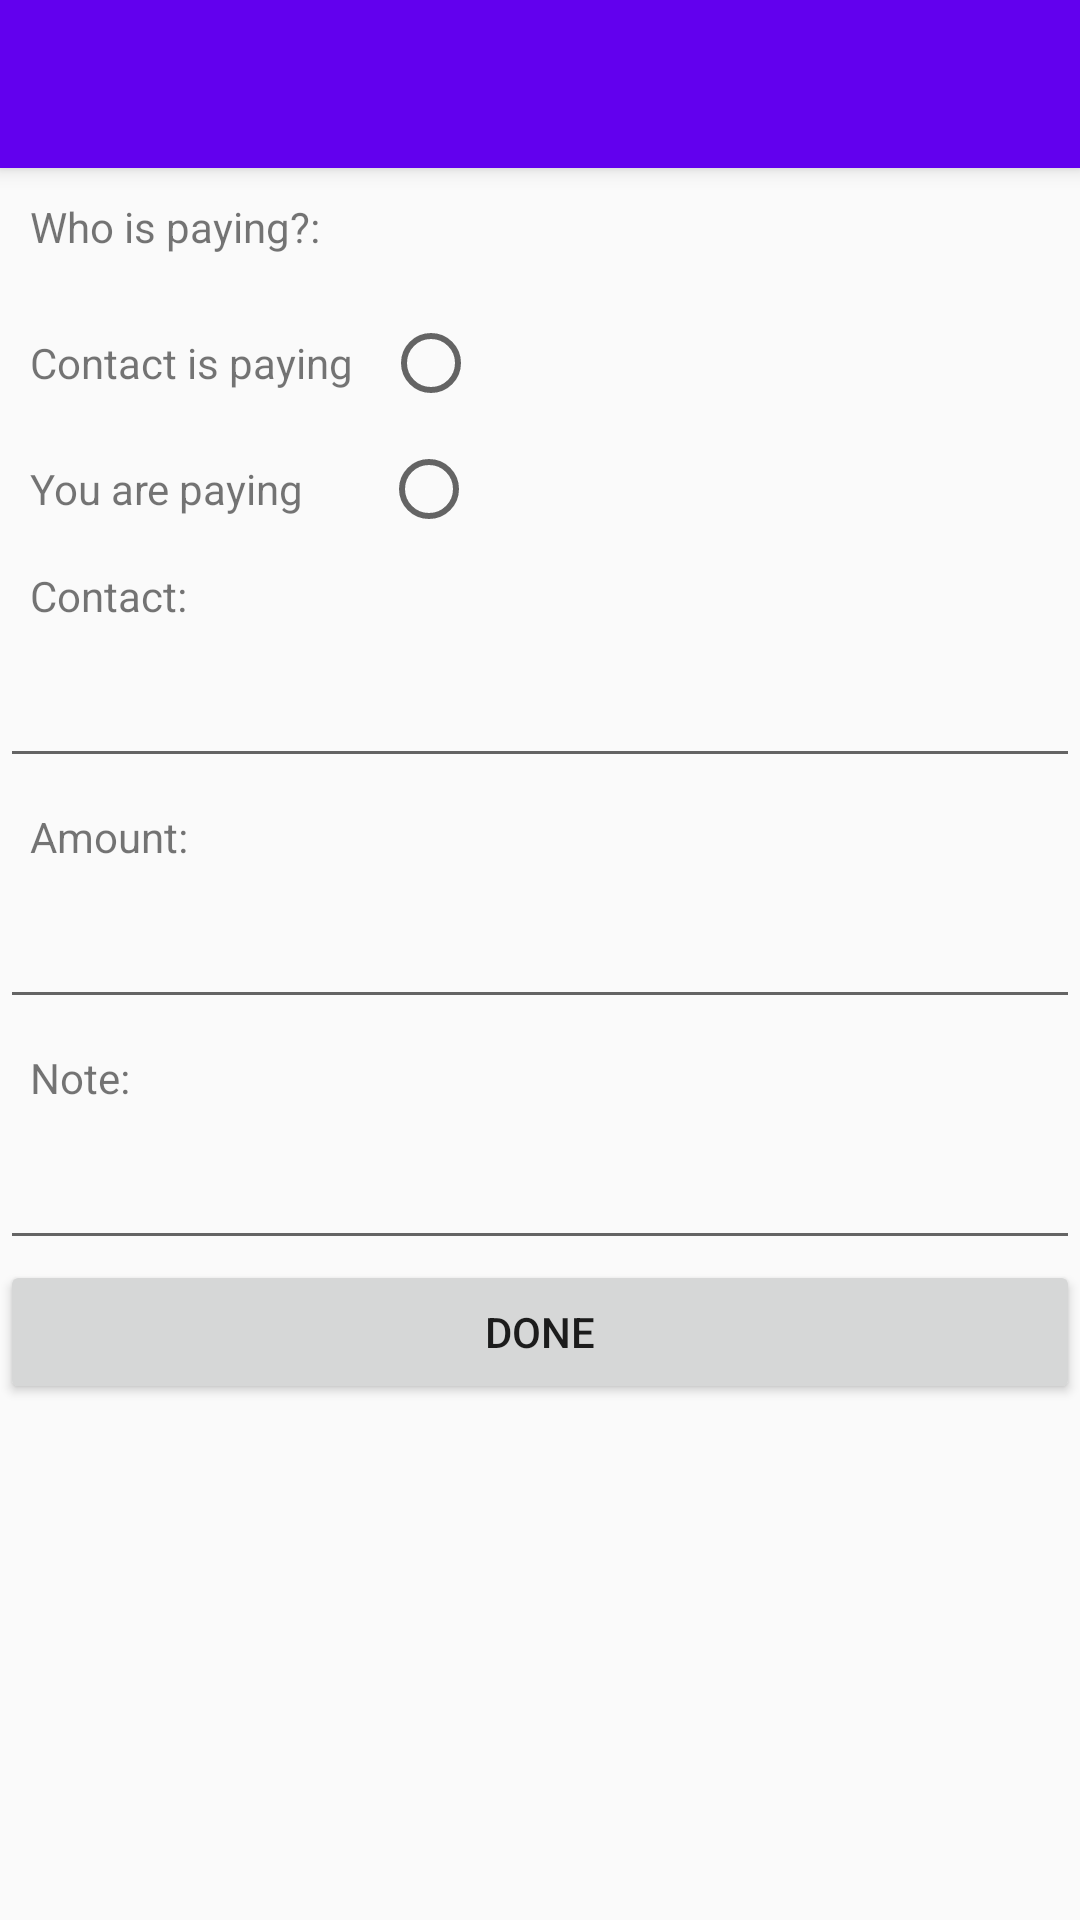

This screen was rendered from an Android layout file. Write that file and the resources it references.
<!-- AndroidManifest.xml: application theme Theme.AppCompat.Light.NoActionBar -->
<!-- res/layout/activity_transaction.xml -->
<?xml version="1.0" encoding="utf-8"?>
<LinearLayout
    xmlns:android="http://schemas.android.com/apk/res/android"
    android:layout_width="match_parent"
    android:layout_height="match_parent"
    android:orientation="vertical" >

    <include layout="@layout/titlebar" />

    <ScrollView
        android:layout_width="match_parent"
        android:layout_height="match_parent" >

        <LinearLayout
            android:layout_width="match_parent"
            android:layout_height="match_parent"
            android:orientation="vertical">

                <TextView
                    android:layout_width="wrap_content"
                    android:layout_height="wrap_content"
                    android:layout_margin="10dp"
                    android:text="Who is paying?: "/>

                <LinearLayout
                    android:layout_width="wrap_content"
                    android:layout_height="wrap_content"
                    android:orientation="vertical" >

                    <LinearLayout
                        android:layout_width="wrap_content"
                        android:layout_height="wrap_content"
                        android:orientation="horizontal" >

                        <TextView
                            android:layout_width="wrap_content"
                            android:layout_height="wrap_content"
                            android:layout_margin="10dp"
                            android:text="Contact is paying"/>

                        <RadioButton
                            android:layout_width="wrap_content"
                            android:layout_height="wrap_content"
                            android:layout_marginTop="10dp"/>

                    </LinearLayout>

                    <LinearLayout
                        android:layout_width="wrap_content"
                        android:layout_height="wrap_content"
                        android:orientation="horizontal" >

                        <TextView
                            android:layout_width="wrap_content"
                            android:layout_height="wrap_content"
                            android:layout_margin="10dp"
                            android:text="You are paying"/>

                        <RadioButton
                            android:layout_width="wrap_content"
                            android:layout_height="wrap_content"
                            android:layout_marginTop="10dp"
                            android:layout_marginLeft="16dp"/>

                    </LinearLayout>

                </LinearLayout>

            <TextView
                android:layout_width="wrap_content"
                android:layout_height="wrap_content"
                android:layout_margin="10dp"
                android:text="Contact: "/>

            <EditText
                android:layout_width="match_parent"
                android:layout_height="wrap_content"
                android:id="@+id/contactField"
                android:inputType="textPersonName"/>

            <TextView
                android:layout_width="wrap_content"
                android:layout_height="wrap_content"
                android:layout_margin="10dp"
                android:text="Amount: "/>

            <EditText
                android:layout_width="match_parent"
                android:layout_height="wrap_content"
                android:id="@+id/amountField"
                android:inputType="number"/>

            <TextView
                android:layout_width="wrap_content"
                android:layout_height="wrap_content"
                android:layout_margin="10dp"
                android:text="Note: "/>

            <EditText
                android:layout_width="match_parent"
                android:layout_height="wrap_content"
                android:id="@+id/noteField"
                android:inputType="text"/>

            <Button
                android:layout_width="match_parent"
                android:layout_height="wrap_content"
                android:text="Done"
                android:id="@+id/addTransactionButton"/>

        </LinearLayout>

    </ScrollView>

</LinearLayout>
<!-- res/layout/titlebar.xml (included above) -->
<?xml version="1.0" encoding="utf-8"?>
<android.support.v7.widget.Toolbar
    xmlns:android="http://schemas.android.com/apk/res/android"
    android:id="@+id/titlebar"
    android:layout_width="match_parent"
    android:layout_height="?attr/actionBarSize"
    android:background="@color/colorPrimary"
    style="@style/MyToolbar"
    />
<!-- resources referenced by this layout -->
<resources>
  <style name="MyToolbar">
          <item name="theme">@style/ThemeOverlay.AppCompat.Dark</item>
          <item name="android:background">?colorPrimary</item>
          <item name="android:elevation">4dp</item>
      </style>
  <!-- not gathered from this repository: default colours our renderer supplied (Android Studio template values) -->
  <color name="colorPrimary">#FF6200EE</color>
</resources>
